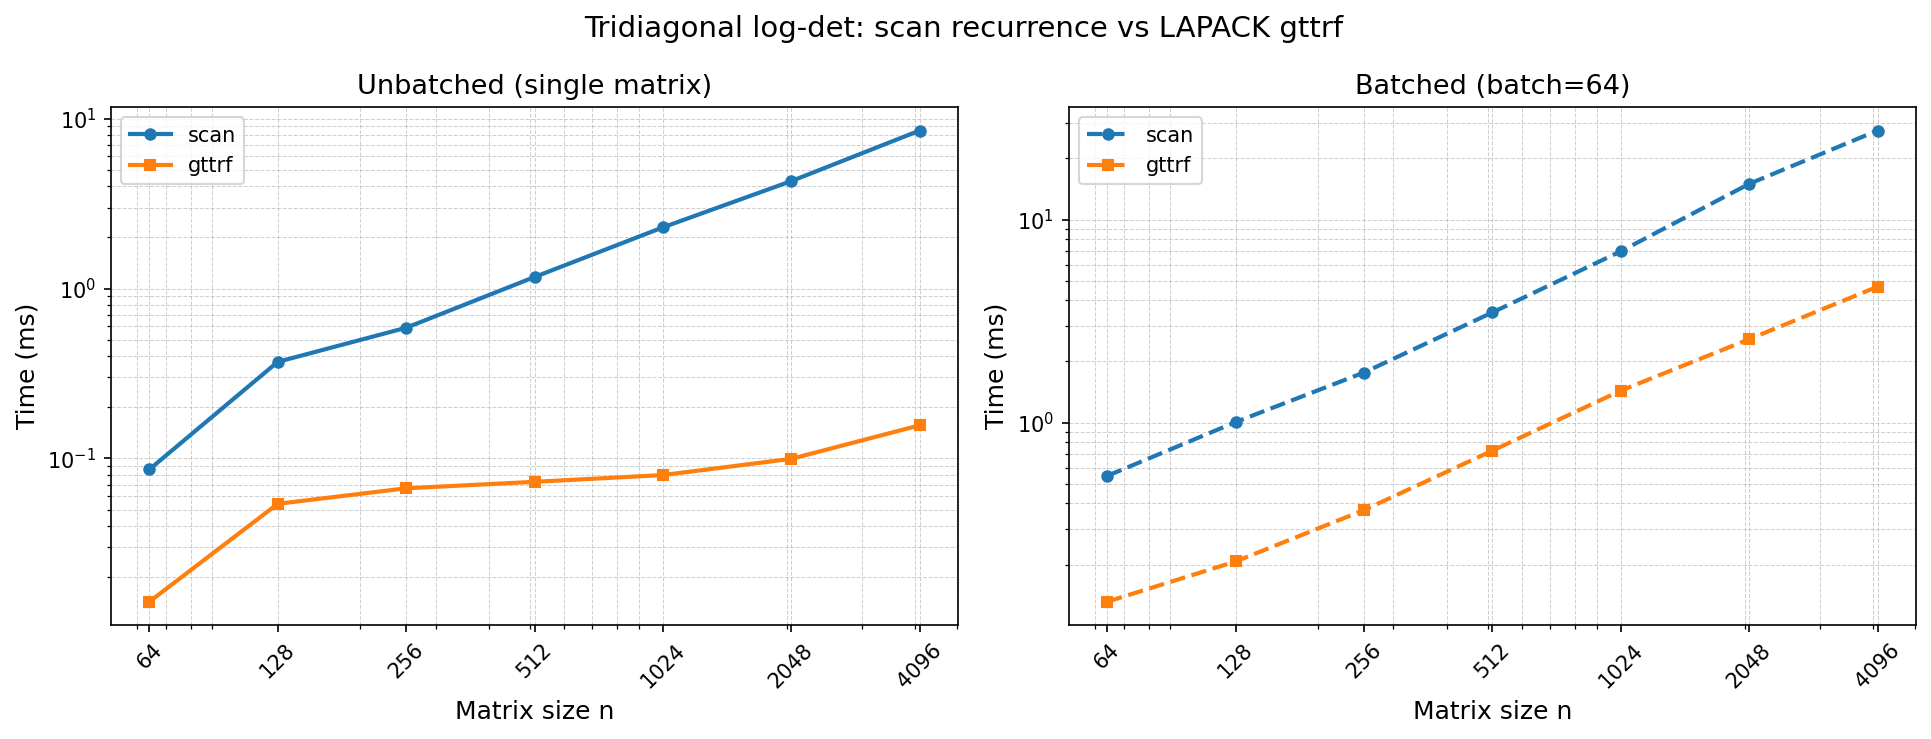

Values plotted in this chart, from the file beside it:
n, method, time_ms
64, scan (unbatched), 0.08617
64, gttrf (unbatched), 0.01435
64, scan (batched), 0.5466
64, gttrf (batched), 0.1313
128, scan (unbatched), 0.3704
128, gttrf (unbatched), 0.05408
128, scan (batched), 1.006
128, gttrf (batched), 0.2072
256, scan (unbatched), 0.588
256, gttrf (unbatched), 0.06675
256, scan (batched), 1.765
256, gttrf (batched), 0.3709
512, scan (unbatched), 1.17
512, gttrf (unbatched), 0.07286
512, scan (batched), 3.488
512, gttrf (batched), 0.7278
1024, scan (unbatched), 2.293
1024, gttrf (unbatched), 0.07986
1024, scan (batched), 6.974
1024, gttrf (batched), 1.437
2048, scan (unbatched), 4.292
2048, gttrf (unbatched), 0.09952
2048, scan (batched), 14.99
2048, gttrf (batched), 2.576
4096, scan (unbatched), 8.52
4096, gttrf (unbatched), 0.1568
4096, scan (batched), 27.44
4096, gttrf (batched), 4.67
